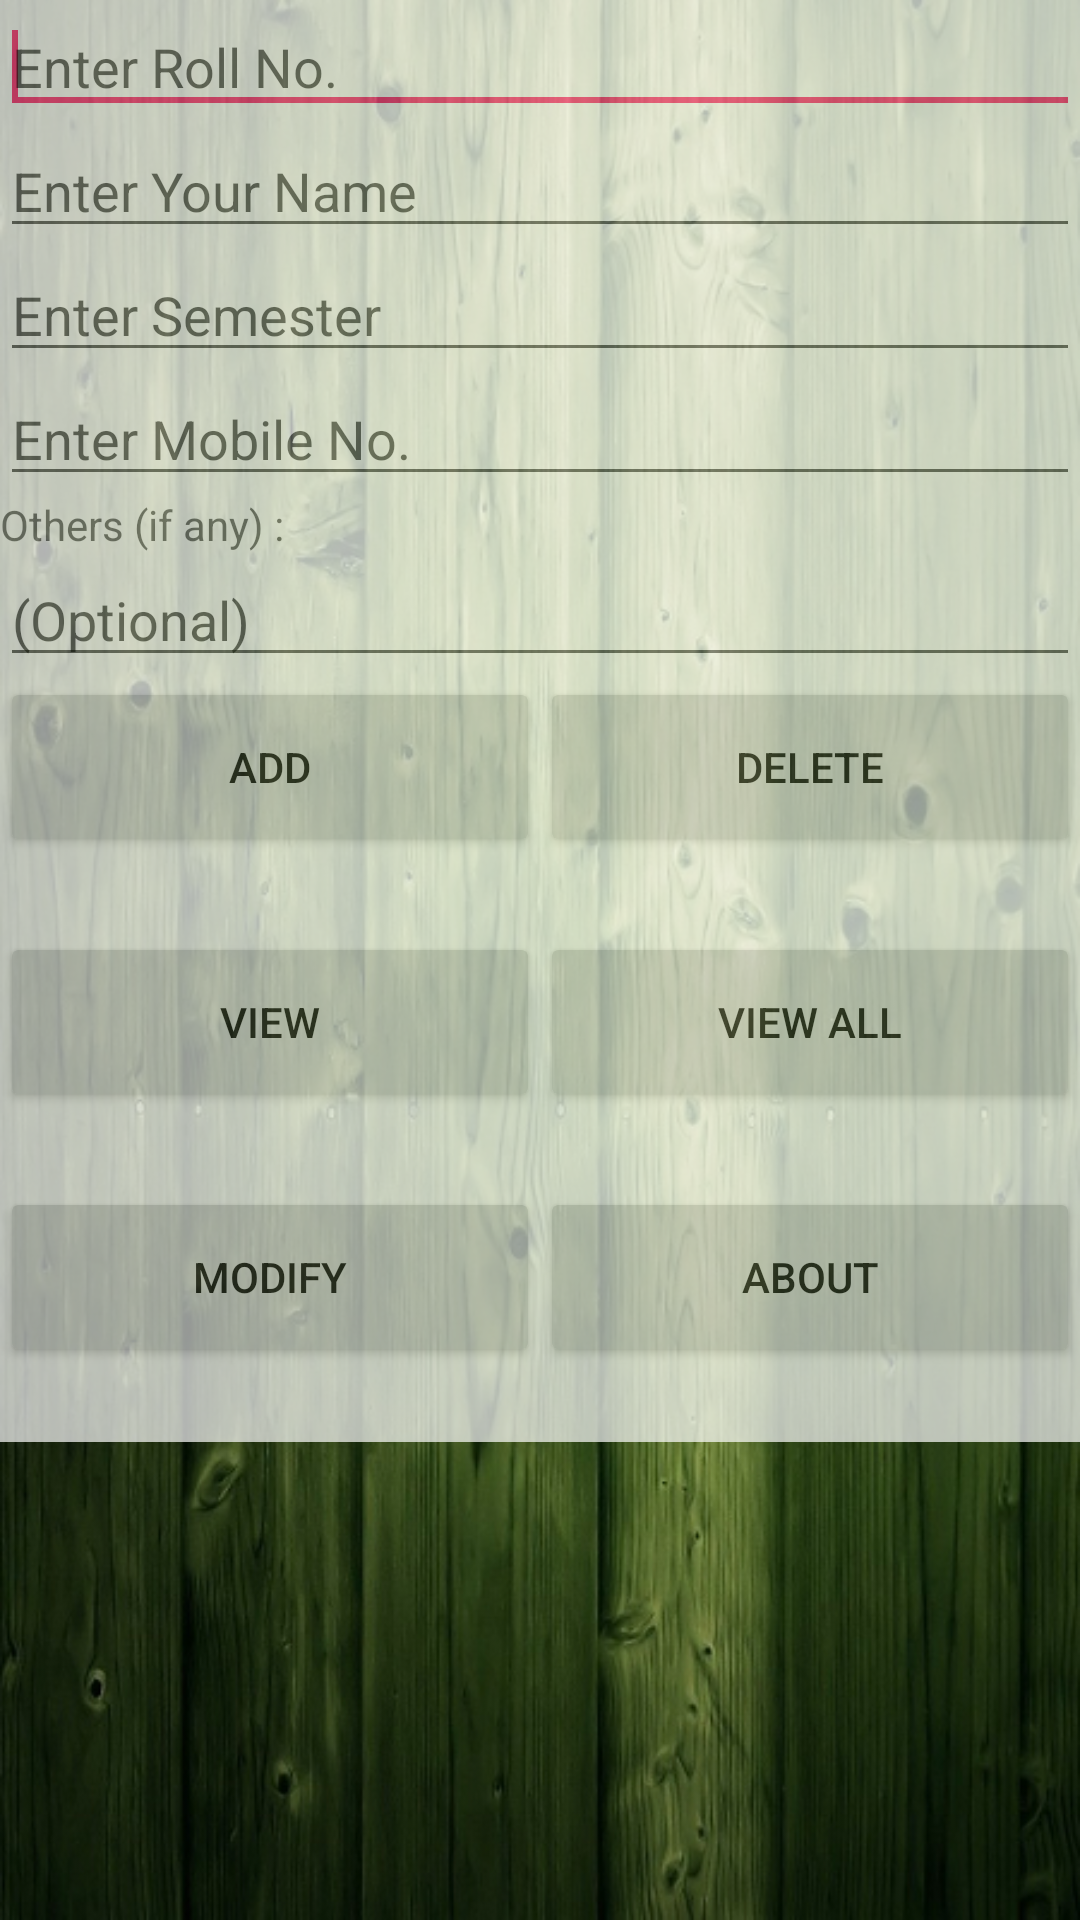

The Android layout XML behind this screen, and the referenced resources:
<!-- AndroidManifest.xml: application theme AppTheme -->
<!-- res/layout/activity_student_main.xml -->
<?xml version="1.0" encoding="utf-8"?>
<RelativeLayout xmlns:android="http://schemas.android.com/apk/res/android"
    xmlns:tools="http://schemas.android.com/tools"
    android:id="@+id/activity_student_main"
    android:layout_width="match_parent"
    android:layout_height="match_parent"
    android:background="@drawable/background"
    tools:context="aman.studentmanagementsystem.StudentMainActivity">

    <ScrollView
        android:layout_width="fill_parent"
        android:layout_height="fill_parent">
        <LinearLayout
            android:layout_width="fill_parent"
            android:layout_height="fill_parent"
            android:background="#FFFFFF"
            android:alpha="0.7"
            android:orientation="vertical">


            <EditText
                android:id="@+id/roll_no"
                android:layout_width="match_parent"
                android:layout_height="wrap_content"
                android:ems="10"
                android:hint="Enter Roll No."
                android:inputType="number"
                android:maxLength="10">

                <requestFocus />
            </EditText>

            <EditText
                android:id="@+id/name"
                android:layout_width="match_parent"
                android:layout_height="wrap_content"
                android:ems="10"
                android:hint="Enter Your Name"
                android:maxLines="1"
                android:inputType="textPersonName"/>

            <EditText
                android:id="@+id/semester"
                android:layout_width="match_parent"
                android:layout_height="wrap_content"
                android:ems="10"
                android:maxLength="1"
                android:hint="Enter Semester"
                android:inputType="number" />

            <EditText
                android:id="@+id/mob_no"
                android:layout_width="match_parent"
                android:layout_height="wrap_content"
                android:ems="10"
                android:maxLength="10"
                android:hint="Enter Mobile No."
                android:inputType="number"/>

            <TextView
                android:layout_width="match_parent"
                android:layout_height="wrap_content"
                android:text="Others (if any) :"/>

            <EditText
                android:id="@+id/others"
                android:layout_width="match_parent"
                android:layout_height="wrap_content"
                android:hint="(Optional)"/>


            <LinearLayout
                android:layout_width="match_parent"
                android:layout_height="85dp">

                <Button
                    android:id="@+id/addbtn"
                    android:layout_width="120dp"
                    android:layout_height="60dp"
                    android:layout_weight="1"
                    android:text="Add" />

                <Button
                    android:id="@+id/deletebtn"
                    android:layout_width="120dp"
                    android:layout_height="60dp"
                    android:layout_weight="1"
                    android:text="Delete" />
            </LinearLayout>

            <LinearLayout
                android:layout_width="match_parent"
                android:layout_height="85dp" >

                <Button
                    android:id="@+id/viewbtn"
                    android:layout_width="120dp"
                    android:layout_height="60dp"
                    android:layout_weight="1"
                    android:text="View" />

                <Button
                    android:id="@+id/viewallbtn"
                    android:layout_width="120dp"
                    android:layout_height="60dp"
                    android:layout_weight="1"
                    android:text="View all" />

            </LinearLayout>

            <LinearLayout
                android:layout_width="match_parent"
                android:layout_height="85dp">

                <Button
                    android:id="@+id/modifybtn"
                    android:layout_width="120dp"
                    android:layout_height="60dp"
                    android:layout_weight="1"
                    android:text="Modify" />

                <Button
                    android:id="@+id/showbtn"
                    android:layout_width="120dp"
                    android:layout_height="60dp"
                    android:layout_weight="1"
                    android:text="About"
                    android:onClick="showBtn"/>

            </LinearLayout>

        </LinearLayout>
    </ScrollView>
</RelativeLayout>
<!-- resources referenced by this layout -->
<resources>
  <!-- drawable background: png bitmap (drawable, 597733 bytes) -->
  <style name="AppTheme" parent="Theme.AppCompat.Light.DarkActionBar">
          
          <item name="colorPrimary">@color/colorPrimary</item>
          <item name="colorPrimaryDark">@color/colorPrimaryDark</item>
          <item name="colorAccent">@color/colorAccent</item>
      </style>
  <color name="colorPrimary">#558B2F</color>
  <color name="colorPrimaryDark">#689F38</color>
  <color name="colorAccent">#FF4081</color>
</resources>
